Photos from the image-classification dataset "Green-Coffee-Bean-Defects-Classification" in the GitHub repository youralfa/Green-Coffee-Bean-Defects-Classification. Its 17 classes are: broken or chipped or cut, dried cherry pod, floater, foreign matter, full black, full sour, fungus damaged, hull or husk, immature or unripe, parchment or pergamino, partial black, partial sour, severe insect damage, shell, slight insect damage, specialty, withered.

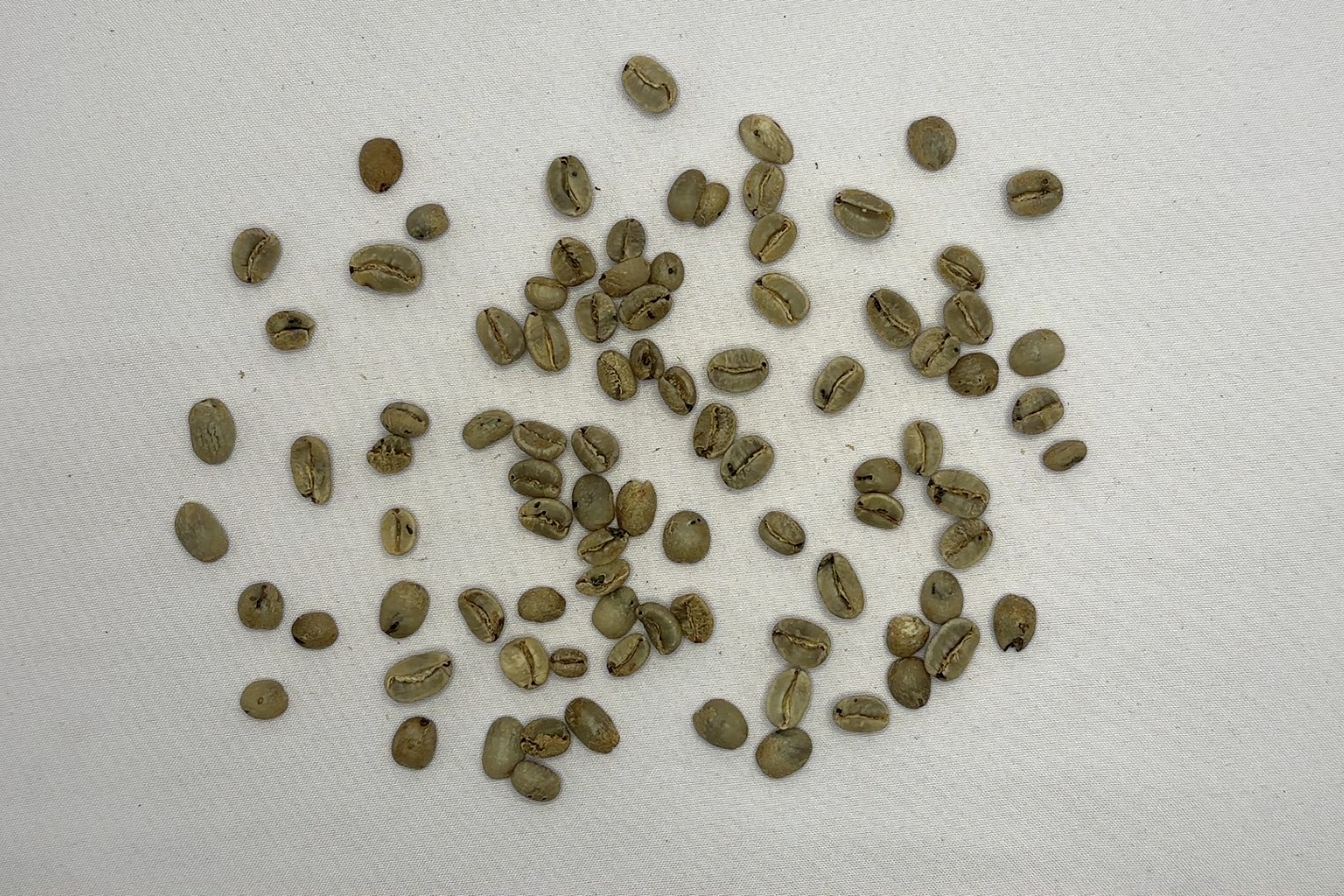
Label: severe insect damage

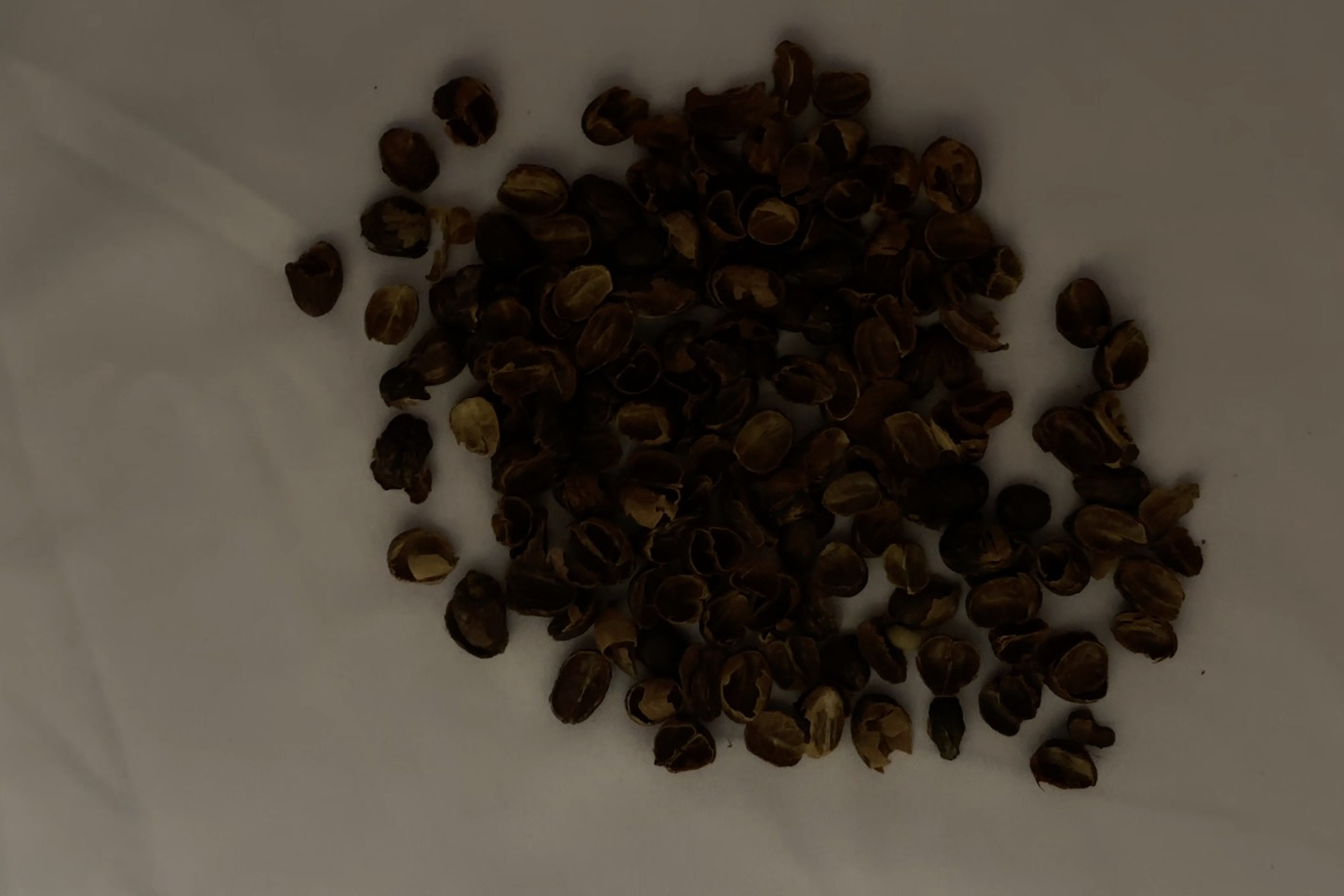
Label: hull or husk

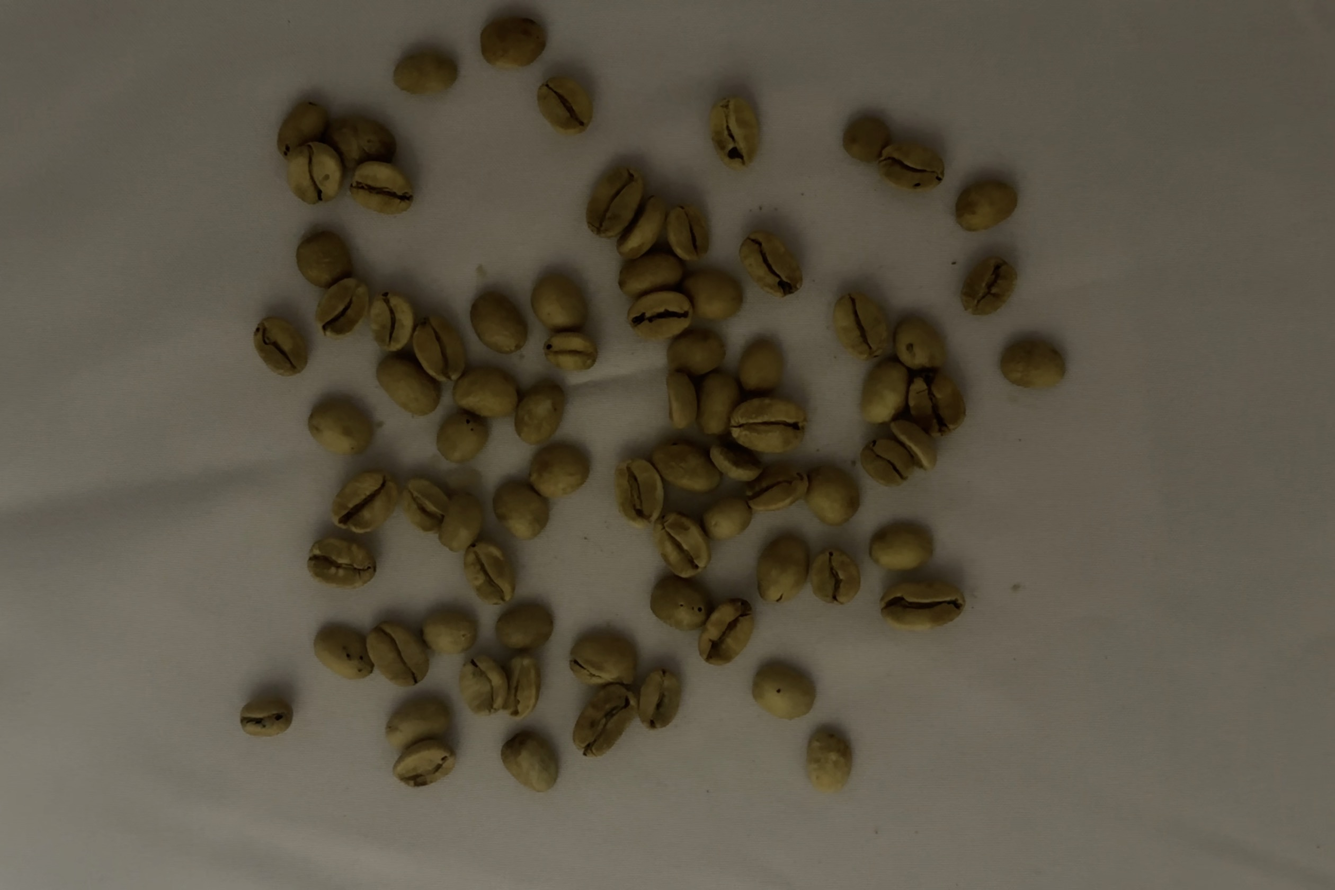
Label: partial sour

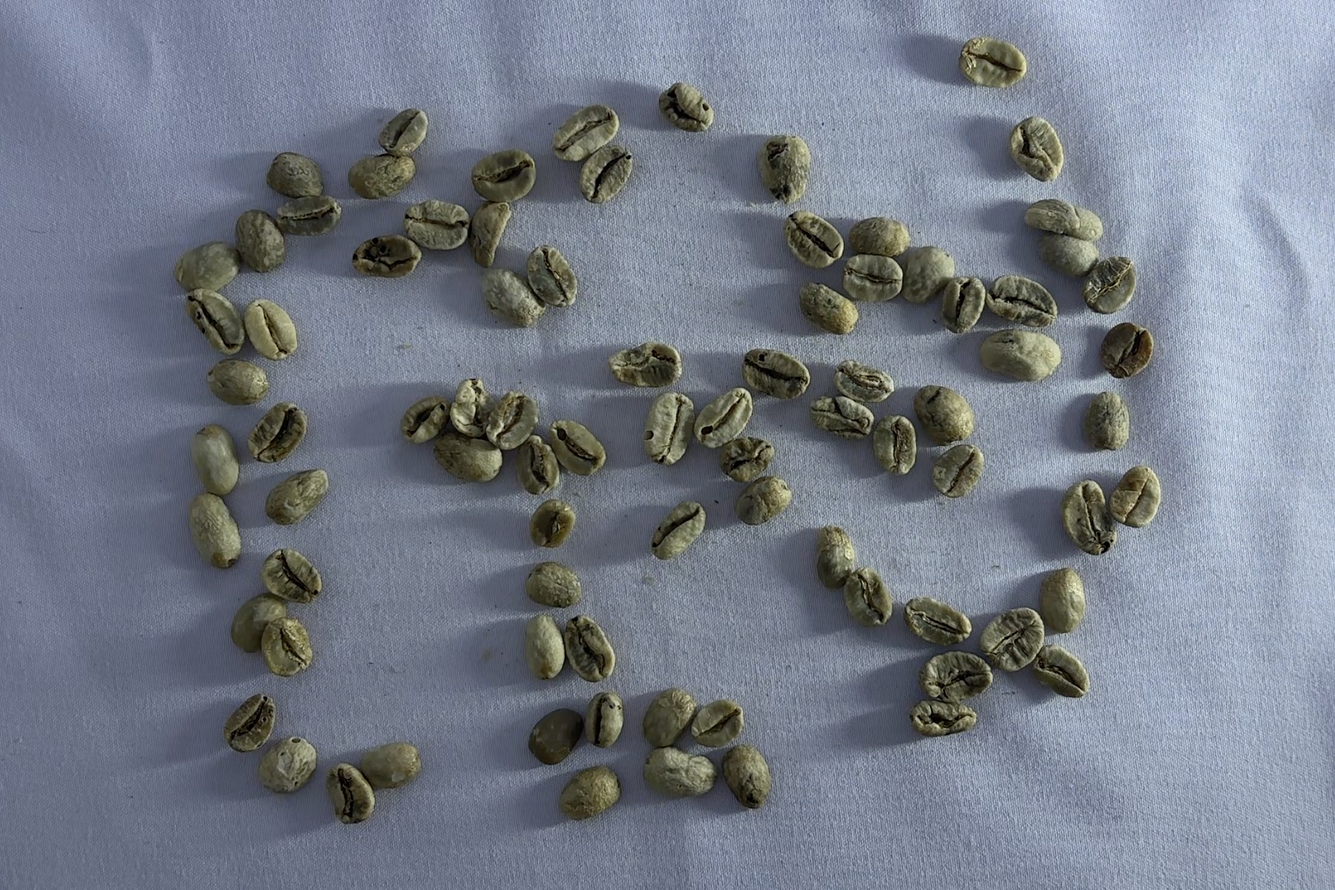
Label: floater

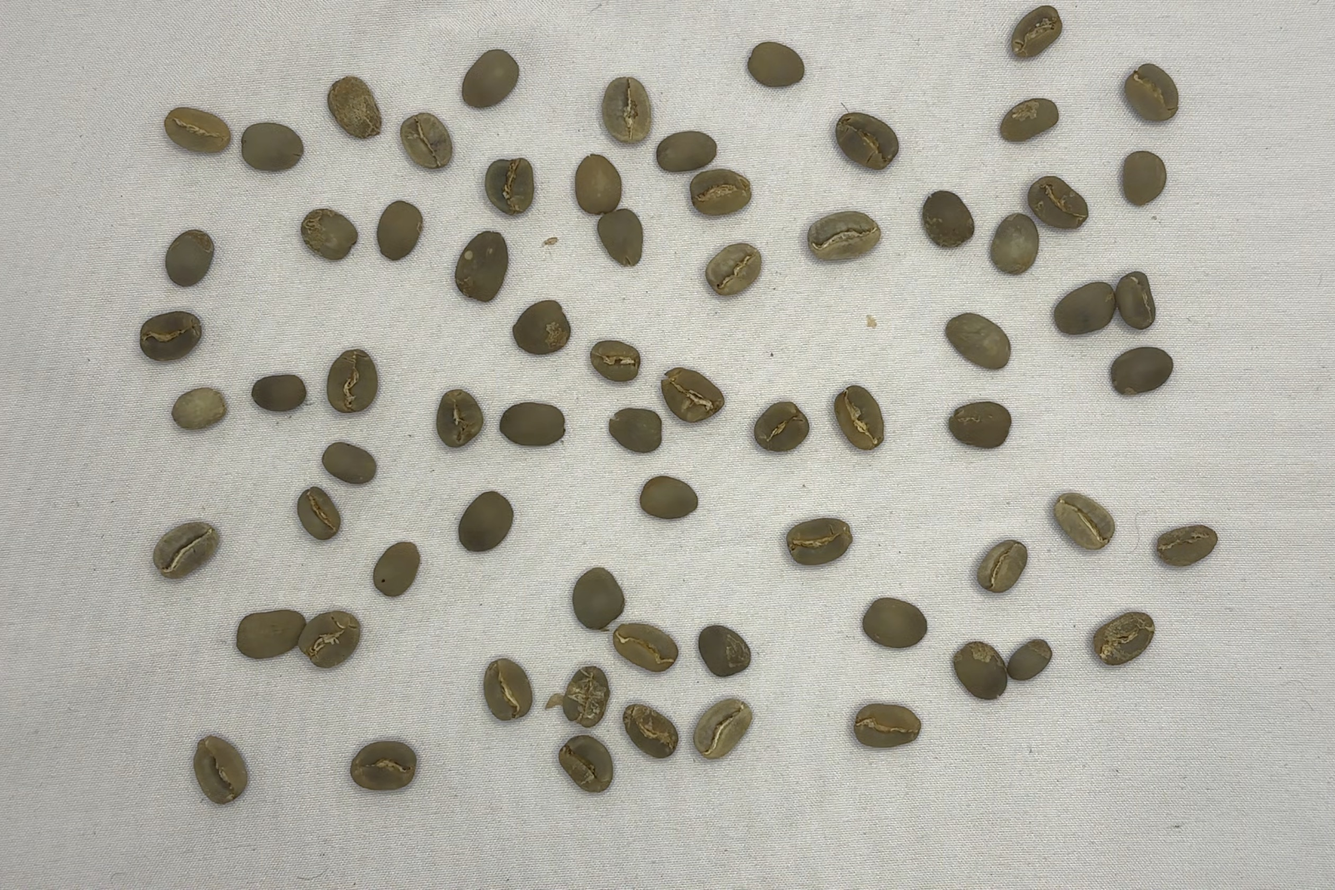
Label: specialty

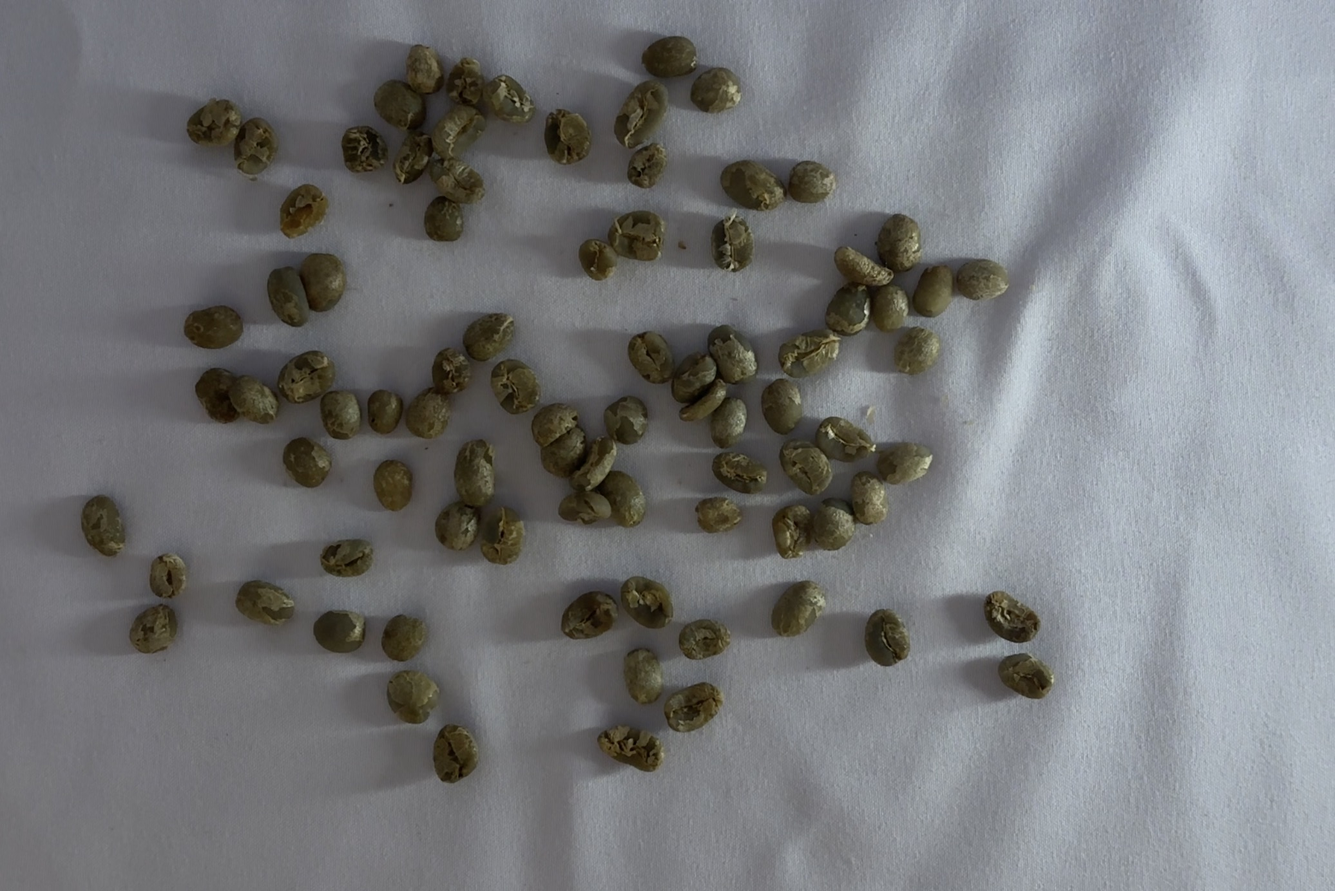
Label: immature or unripe
